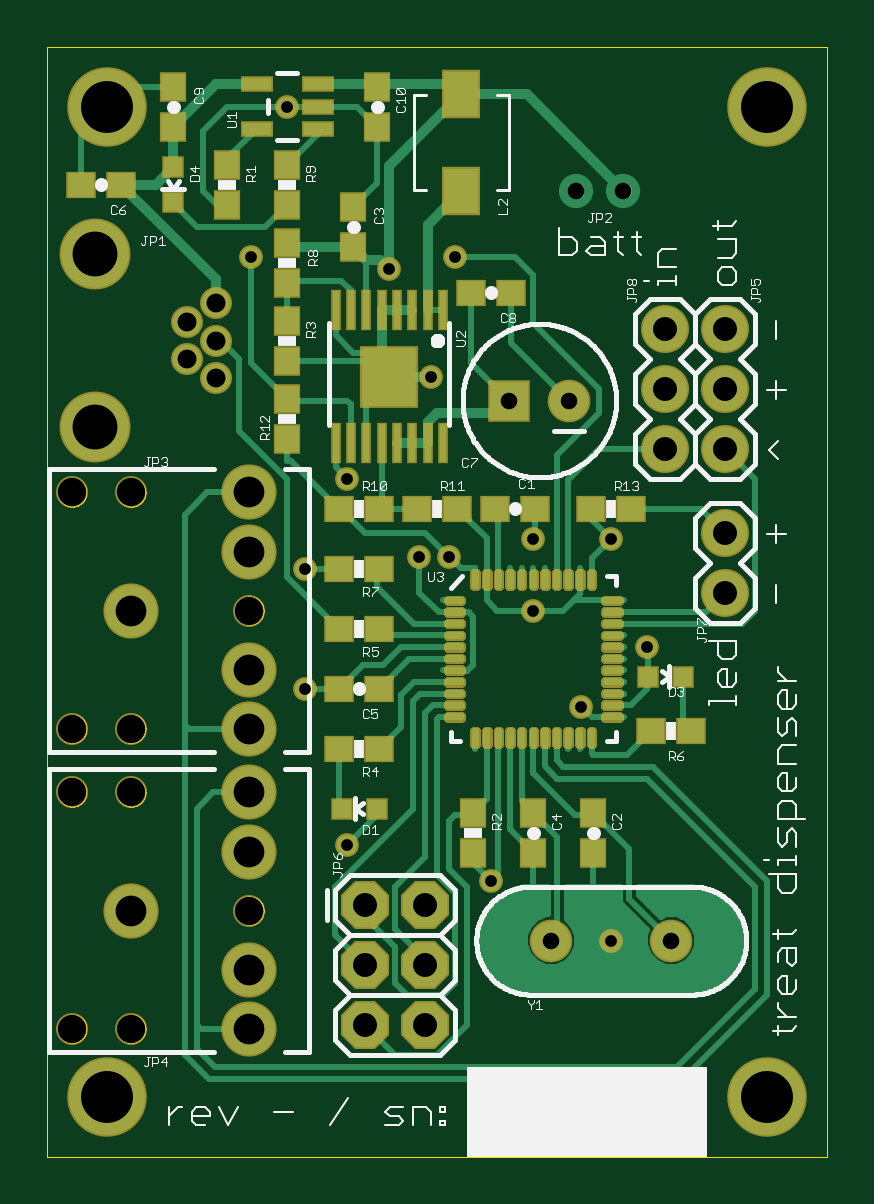
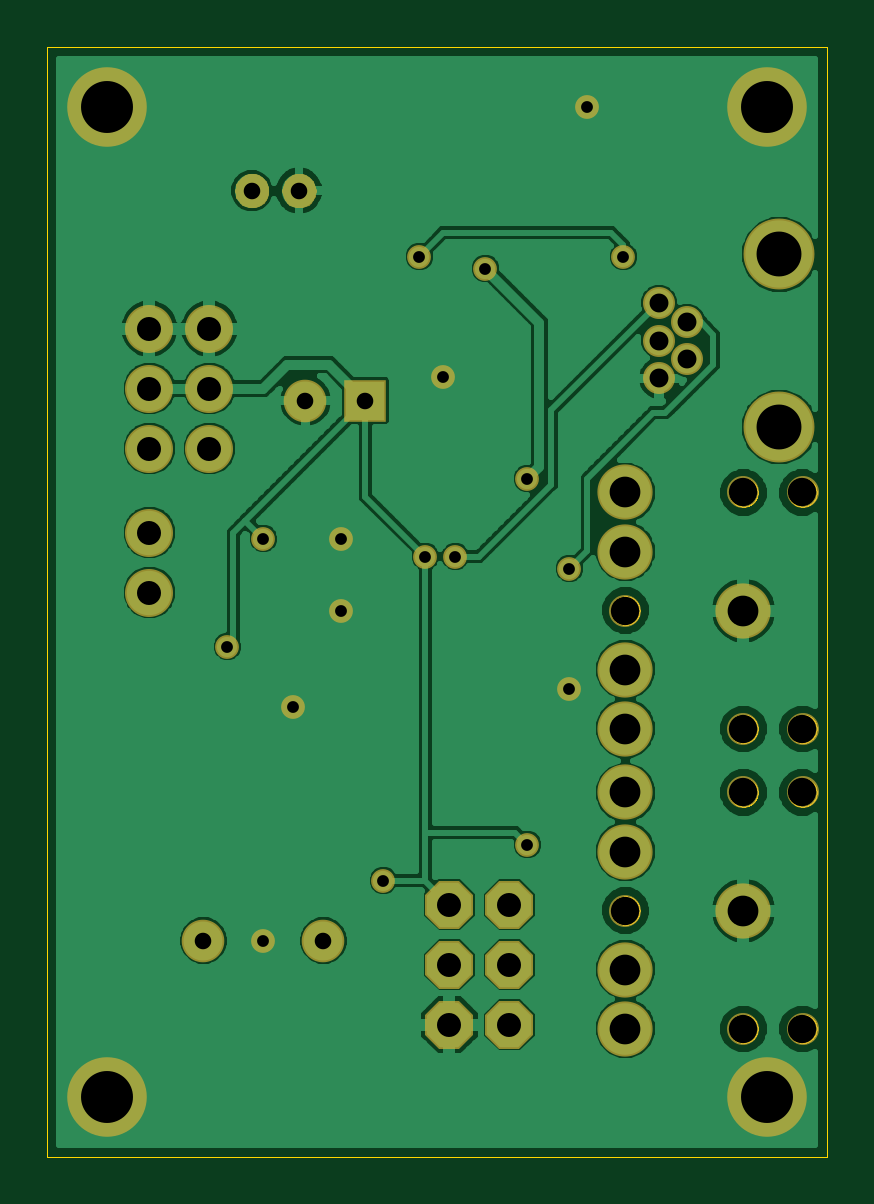
Circuit board: 8 layer files. Board 33.0 x 47.0 mm.
- outline: treat-dispenser.boardoutline.ger (32563 bytes)
- bottom_copper: treat-dispenser.bottomlayer.ger (59874 bytes)
- bottom_mask: treat-dispenser.bottomsoldermask.ger (4052 bytes)
- drill: treat-dispenser.drills.xln (951 bytes)
- paste: treat-dispenser.tcream.ger (8630 bytes)
- top_copper: treat-dispenser.toplayer.ger (22587 bytes)
- top_silk: treat-dispenser.topsilkscreen.ger (38378 bytes)
- top_mask: treat-dispenser.topsoldermask.ger (10823 bytes)

=== outline: treat-dispenser.boardoutline.ger (32563 bytes, source omitted) ===
=== bottom_copper: treat-dispenser.bottomlayer.ger (59874 bytes, source omitted) ===
=== bottom_mask: treat-dispenser.bottomsoldermask.ger ===
G75*
%MOIN*%
%OFA0B0*%
%FSLAX25Y25*%
%IPPOS*%
%LPD*%
%AMOC8*
5,1,8,0,0,1.08239X$1,22.5*
%
%ADD10C,0.07100*%
%ADD11C,0.05324*%
%ADD12C,0.11820*%
%ADD13C,0.09200*%
%ADD14C,0.08000*%
%ADD15R,0.07100X0.07100*%
%ADD16C,0.00500*%
%ADD17OC8,0.08000*%
%ADD18C,0.13261*%
%ADD19C,0.03969*%
D10*
X0096991Y0047500D03*
X0116991Y0047500D03*
X0099991Y0137500D03*
D11*
X0041069Y0141201D03*
X0036345Y0144350D03*
X0041069Y0147500D03*
X0036345Y0150650D03*
X0041069Y0153799D03*
X0026991Y0122185D03*
X0017148Y0122185D03*
X0046676Y0102500D03*
X0026991Y0082815D03*
X0017148Y0082815D03*
X0017148Y0072185D03*
X0026991Y0072185D03*
X0046676Y0052500D03*
X0026991Y0032815D03*
X0017148Y0032815D03*
D12*
X0020991Y0133130D03*
X0020991Y0161870D03*
D13*
X0046676Y0122185D03*
X0046676Y0112343D03*
X0026991Y0102500D03*
X0046676Y0092657D03*
X0046676Y0082815D03*
X0046676Y0072185D03*
X0046676Y0062343D03*
X0026991Y0052500D03*
X0046676Y0042657D03*
X0046676Y0032815D03*
D14*
X0125991Y0105500D03*
X0125991Y0115500D03*
X0125991Y0129500D03*
X0115991Y0129500D03*
X0115991Y0139500D03*
X0125991Y0139500D03*
X0125991Y0149500D03*
X0115991Y0149500D03*
D15*
X0089991Y0137500D03*
D16*
X0100066Y0170096D02*
X0099615Y0170336D01*
X0099220Y0170659D01*
X0098895Y0171053D01*
X0098654Y0171503D01*
X0098504Y0171992D01*
X0098454Y0172500D01*
X0098503Y0173007D01*
X0098651Y0173495D01*
X0098892Y0173945D01*
X0099215Y0174339D01*
X0099609Y0174662D01*
X0100059Y0174902D01*
X0100546Y0175050D01*
X0101054Y0175100D01*
X0101561Y0175050D01*
X0102049Y0174902D01*
X0102498Y0174662D01*
X0102892Y0174338D01*
X0103215Y0173944D01*
X0103456Y0173495D01*
X0103604Y0173007D01*
X0103654Y0172500D01*
X0103605Y0171994D01*
X0103458Y0171506D01*
X0103219Y0171057D01*
X0102897Y0170663D01*
X0102505Y0170340D01*
X0102056Y0170099D01*
X0101570Y0169951D01*
X0101063Y0169900D01*
X0100555Y0169949D01*
X0100066Y0170096D01*
X0100297Y0170027D02*
X0101819Y0170027D01*
X0102730Y0170525D02*
X0099384Y0170525D01*
X0098920Y0171024D02*
X0103192Y0171024D01*
X0103463Y0171522D02*
X0098648Y0171522D01*
X0098502Y0172021D02*
X0103608Y0172021D01*
X0103652Y0172519D02*
X0098455Y0172519D01*
X0098507Y0173018D02*
X0103600Y0173018D01*
X0103444Y0173516D02*
X0098663Y0173516D01*
X0098949Y0174015D02*
X0103158Y0174015D01*
X0102679Y0174513D02*
X0099428Y0174513D01*
X0100420Y0175012D02*
X0101687Y0175012D01*
X0106525Y0173495D02*
X0106766Y0173945D01*
X0107089Y0174339D01*
X0107483Y0174662D01*
X0107933Y0174902D01*
X0108420Y0175050D01*
X0108928Y0175100D01*
X0109435Y0175050D01*
X0109923Y0174902D01*
X0110372Y0174662D01*
X0110766Y0174338D01*
X0111089Y0173944D01*
X0111330Y0173495D01*
X0111478Y0173007D01*
X0111528Y0172500D01*
X0111479Y0171994D01*
X0111332Y0171506D01*
X0111093Y0171057D01*
X0110771Y0170663D01*
X0110379Y0170340D01*
X0109930Y0170099D01*
X0109444Y0169951D01*
X0108937Y0169900D01*
X0108429Y0169949D01*
X0107940Y0170096D01*
X0107489Y0170336D01*
X0107094Y0170659D01*
X0106769Y0171053D01*
X0106528Y0171503D01*
X0106378Y0171992D01*
X0106328Y0172500D01*
X0106377Y0173007D01*
X0106525Y0173495D01*
X0106537Y0173516D02*
X0111318Y0173516D01*
X0111474Y0173018D02*
X0106381Y0173018D01*
X0106329Y0172519D02*
X0111526Y0172519D01*
X0111482Y0172021D02*
X0106376Y0172021D01*
X0106522Y0171522D02*
X0111337Y0171522D01*
X0111066Y0171024D02*
X0106794Y0171024D01*
X0107258Y0170525D02*
X0110604Y0170525D01*
X0109693Y0170027D02*
X0108171Y0170027D01*
X0106823Y0174015D02*
X0111032Y0174015D01*
X0110553Y0174513D02*
X0107302Y0174513D01*
X0108294Y0175012D02*
X0109561Y0175012D01*
D17*
X0075991Y0053500D03*
X0065991Y0053500D03*
X0065991Y0043500D03*
X0075991Y0043500D03*
X0075991Y0033500D03*
X0065991Y0033500D03*
D18*
X0022991Y0021500D03*
X0132991Y0021500D03*
X0132991Y0186500D03*
X0022991Y0186500D03*
D19*
X0052991Y0186500D03*
X0046991Y0161500D03*
X0069991Y0159500D03*
X0080991Y0161500D03*
X0076991Y0141500D03*
X0062991Y0124500D03*
X0074991Y0111500D03*
X0079991Y0111500D03*
X0093991Y0114500D03*
X0106991Y0114500D03*
X0093991Y0102500D03*
X0112991Y0096500D03*
X0101991Y0086500D03*
X0062991Y0063500D03*
X0086991Y0057500D03*
X0106991Y0047500D03*
X0055991Y0089500D03*
X0055991Y0109500D03*
M02*

=== drill: treat-dispenser.drills.xln ===
%
M48
M72
T01C0.0197
T02C0.0276
T03C0.0315
T04C0.0400
T05C0.0472
T06C0.0512
T07C0.0748
T08C0.0866
%
T01
X8699Y5750
X10699Y4750
X6299Y6350
X10199Y8650
X11299Y9650
X9399Y10250
X7999Y11150
X7499Y11150
X9399Y11450
X10699Y11450
X6299Y12450
X5599Y10950
X5599Y8950
X7699Y14150
X6999Y15950
X8099Y16150
X4699Y16150
X5299Y18650
T02
X10105Y17250
X10893Y17250
X9999Y13750
X8999Y13750
X9699Y4750
X11699Y4750
T03
X4107Y14120
X3634Y14435
X4107Y14750
X3634Y15065
X4107Y15380
T04
X11599Y14950
X12599Y14950
X12599Y13950
X11599Y13950
X11599Y12950
X12599Y12950
X12599Y11550
X12599Y10550
X7599Y5350
X6599Y5350
X6599Y4350
X7599Y4350
X7599Y3350
X6599Y3350
T05
X4668Y5250
X2699Y7219
X1715Y7219
X1715Y8281
X2699Y8281
X4668Y10250
X2699Y12219
X1715Y12219
X1715Y3281
X2699Y3281
T06
X4668Y3281
X4668Y4266
X2699Y5250
X4668Y6234
X4668Y7219
X4668Y8281
X4668Y9266
X2699Y10250
X4668Y11234
X4668Y12219
T07
X2099Y13313
X2099Y16187
T08
X2299Y2150
X13299Y2150
X13299Y18650
X2299Y18650
M30

=== paste: treat-dispenser.tcream.ger (8630 bytes, source omitted) ===
=== top_copper: treat-dispenser.toplayer.ger (22587 bytes, source omitted) ===
=== top_silk: treat-dispenser.topsilkscreen.ger (38378 bytes, source omitted) ===
=== top_mask: treat-dispenser.topsoldermask.ger (10823 bytes, source omitted) ===
